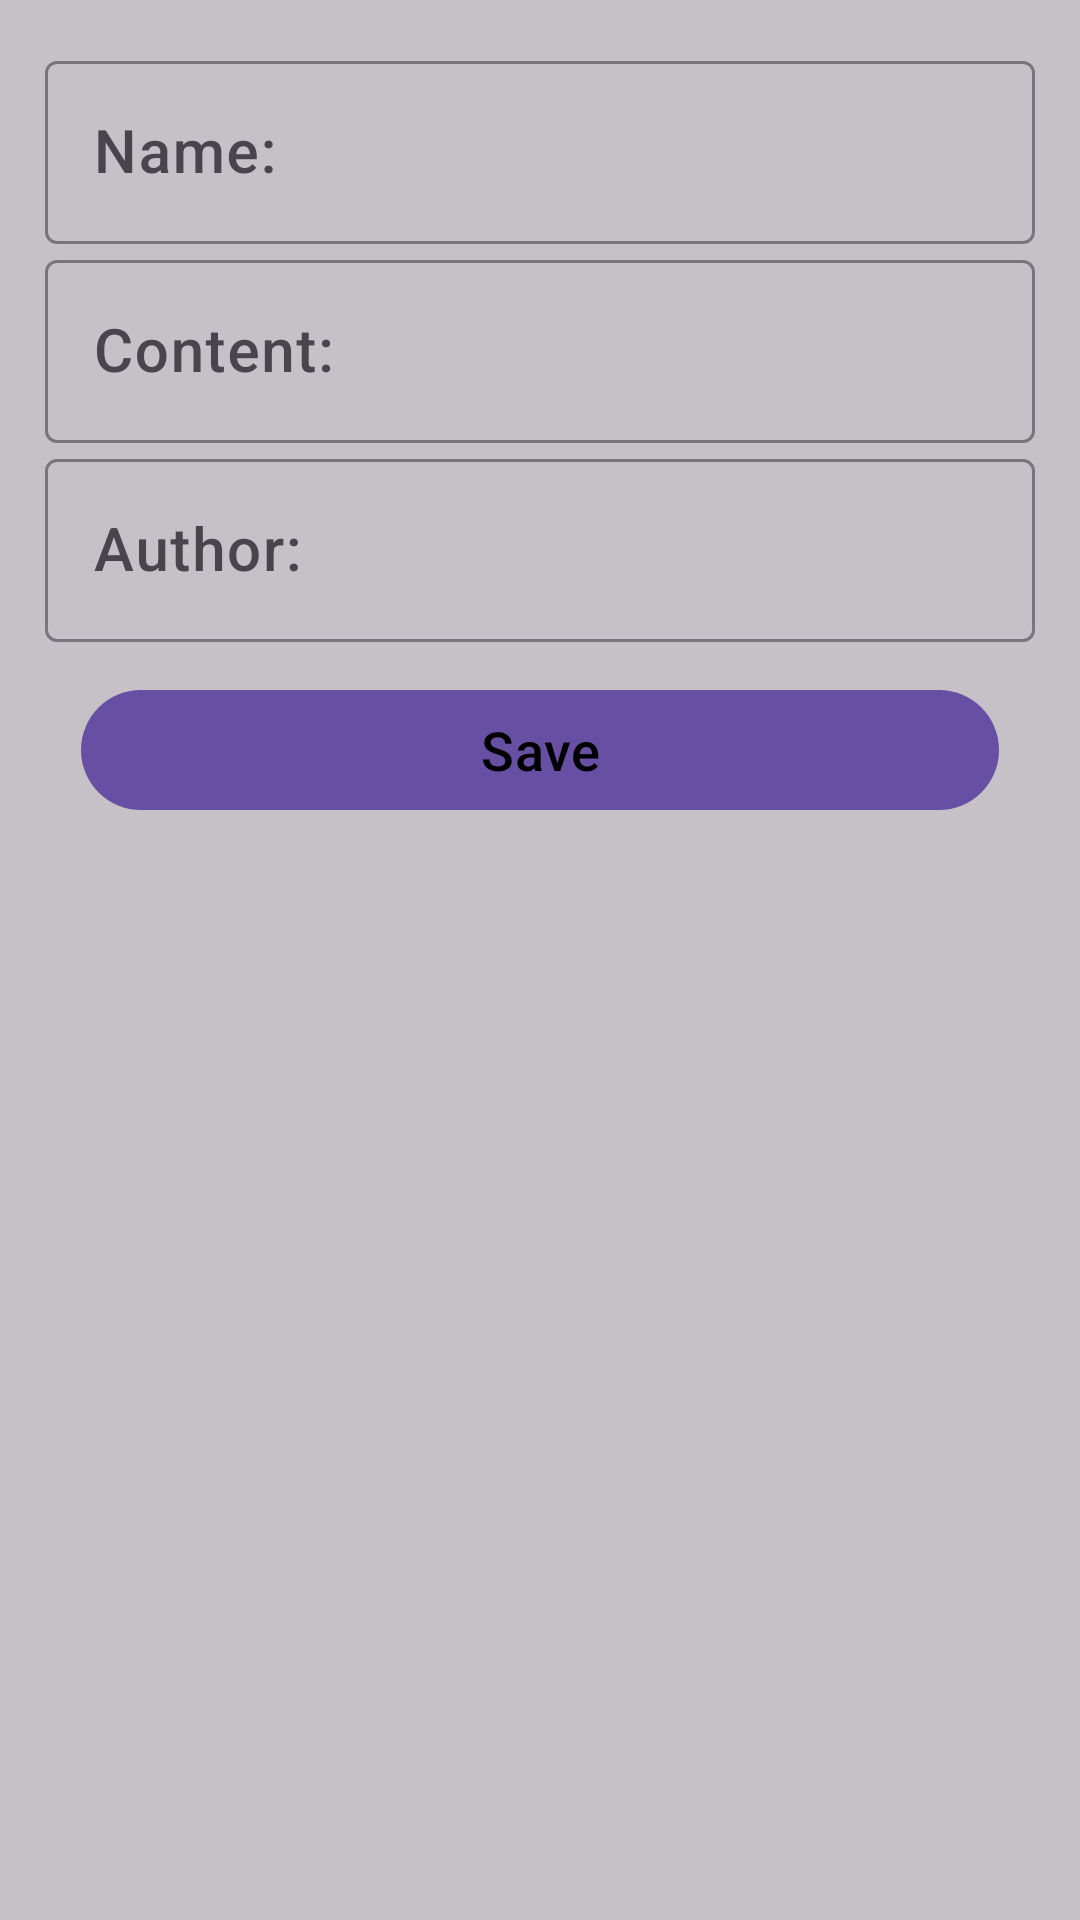

Reconstruct the res/layout file that produces this screen, plus the resources it refers to.
<!-- AndroidManifest.xml: application theme Theme.PassData_using_callbackLambda_Book -->
<!-- res/layout/fragment_frag_dialog__edit_add.xml -->
<?xml version="1.0" encoding="utf-8"?>
<LinearLayout
    xmlns:android="http://schemas.android.com/apk/res/android"
    xmlns:tools="http://schemas.android.com/tools"
    android:layout_width="match_parent"
    android:layout_height="match_parent"
    tools:context=".Frag_dialog_EditAdd"
    android:layout_margin="6dp"
    android:orientation="vertical"
    android:background="#5555"
    >
    <LinearLayout
        android:layout_width="match_parent"
        android:layout_height="wrap_content"
        android:orientation="vertical"
        android:layout_margin="15dp"
        >
<com.google.android.material.textfield.TextInputLayout
    android:layout_width="match_parent"
    android:layout_height="wrap_content"
    >
    <com.google.android.material.textfield.TextInputEditText
        android:layout_width="match_parent"
        android:layout_height="wrap_content"
        android:hint="Name:"
        style="@style/TextAppearance.AppCompat.Title"
        android:id="@+id/title_fragEdit_id"
        />
</com.google.android.material.textfield.TextInputLayout>
<com.google.android.material.textfield.TextInputLayout
    android:layout_width="match_parent"
    android:layout_height="wrap_content"
    >
    <com.google.android.material.textfield.TextInputEditText
        android:layout_width="match_parent"
        android:layout_height="wrap_content"
        android:hint="Content:"
        style="@style/TextAppearance.AppCompat.Title"
        android:id="@+id/content_fragEdit_id"

        />
</com.google.android.material.textfield.TextInputLayout><com.google.android.material.textfield.TextInputLayout
    android:layout_width="match_parent"
    android:layout_height="wrap_content"
    >
    <com.google.android.material.textfield.TextInputEditText
        android:layout_width="match_parent"
        android:layout_height="wrap_content"
        android:hint="Author:"
        style="@style/TextAppearance.AppCompat.Title"
        android:id="@+id/author_fragEdit_id"

        />
</com.google.android.material.textfield.TextInputLayout>
    <com.google.android.material.button.MaterialButton
        android:layout_width="match_parent"
        android:layout_height="wrap_content"
        android:text="Save"
        android:textColor="@color/black"
        android:textSize="18sp"
        android:id="@+id/save_fragEdit_id"
        android:layout_margin="12dp"
        />
    </LinearLayout>
</LinearLayout>
<!-- resources referenced by this layout -->
<resources>
  <style name="Theme.PassData_using_callbackLambda_Book" parent="Base.Theme.PassData_using_callbackLambda_Book" />
  <style name="Base.Theme.PassData_using_callbackLambda_Book" parent="Theme.Material3.DayNight.NoActionBar">
          
          
      </style>
  <!-- not gathered from this repository: default colours our renderer supplied (Android Studio template values) -->
  <color name="black">#FF000000</color>
</resources>
